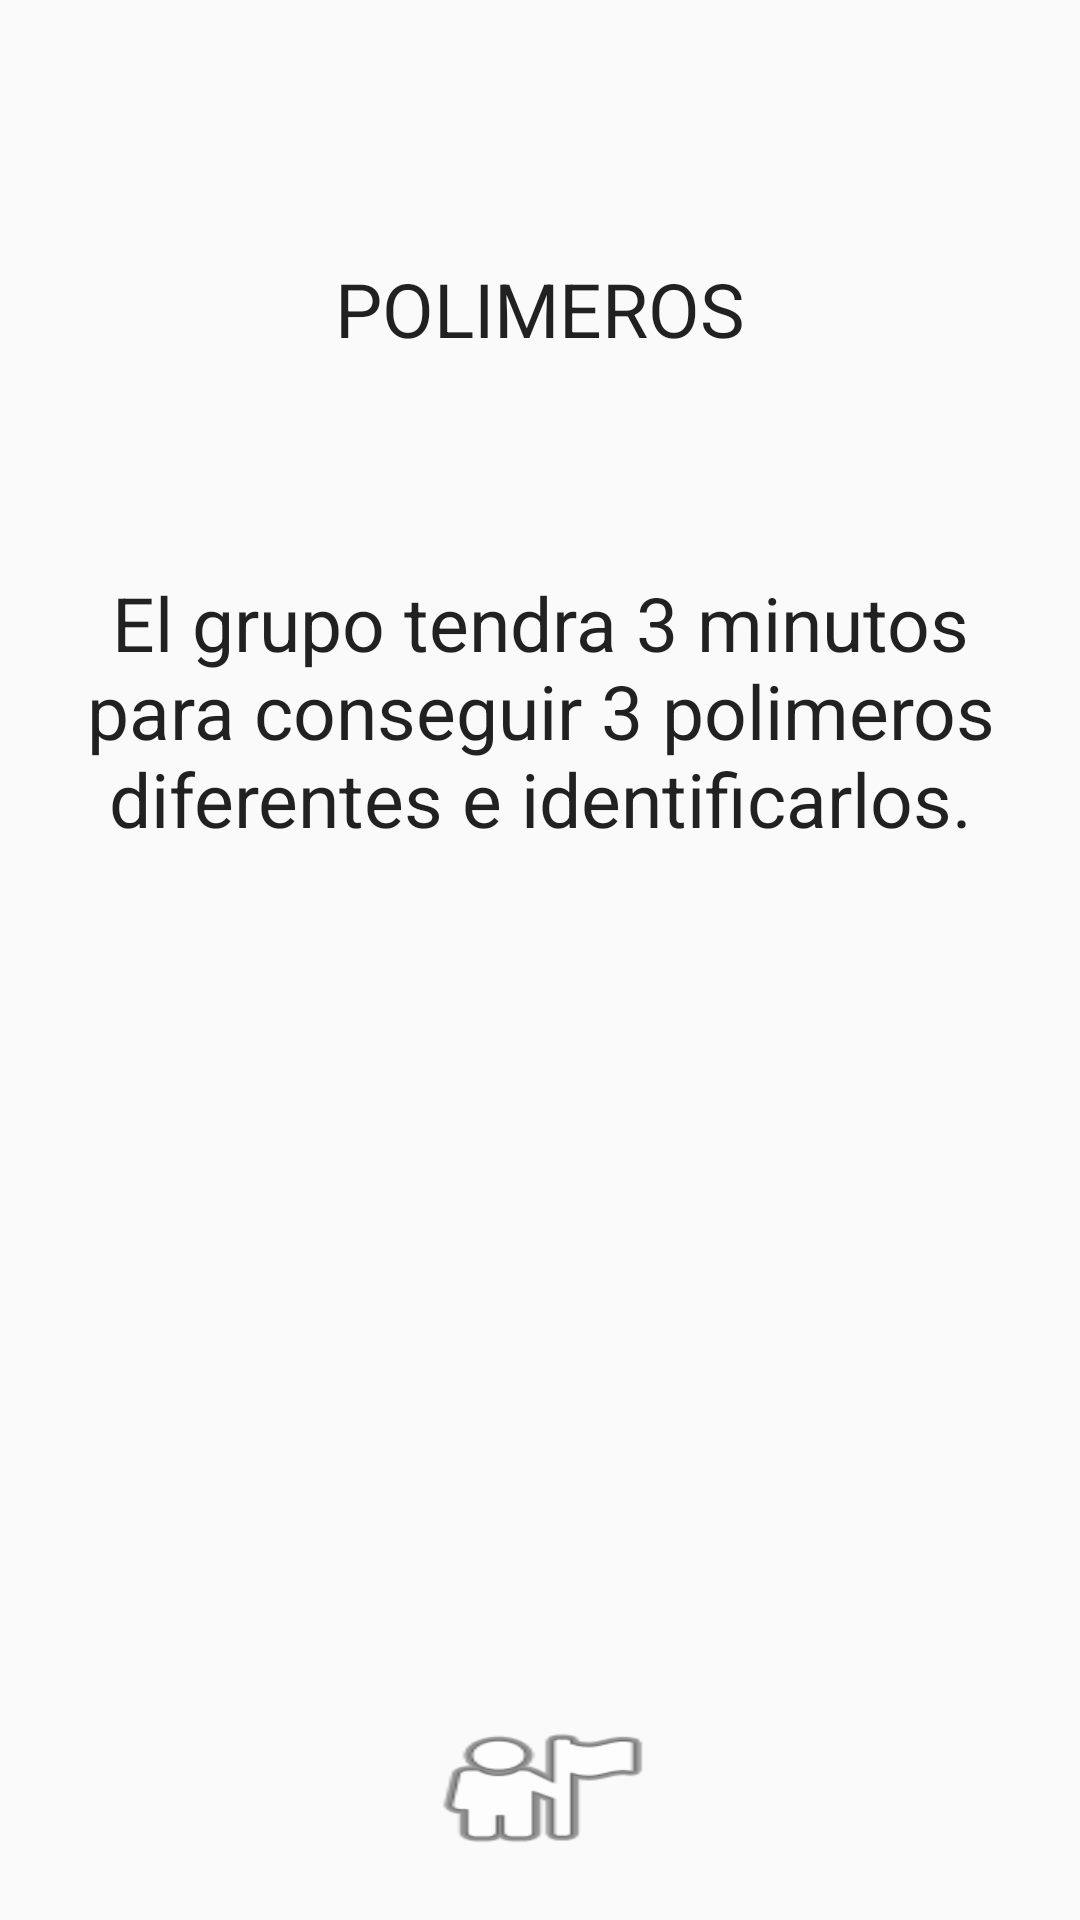

Here is an Android app screen rendered from its layout file. Give the layout XML and the strings, colors and styles it references.
<!-- AndroidManifest.xml: application theme AppTheme -->
<!-- res/layout/activity_bonus5.xml -->
<?xml version="1.0" encoding="utf-8"?>
<RelativeLayout xmlns:android="http://schemas.android.com/apk/res/android"
    xmlns:tools="http://schemas.android.com/tools"
    android:layout_width="match_parent"
    android:layout_height="match_parent"
    android:orientation="vertical"
    android:padding="20dp"
    tools:context="com.udea.juancarlos.quimcentrese.BonusActivity5">
    <TextView
        android:layout_width="wrap_content"
        android:layout_height="wrap_content"
        android:textAppearance="?android:attr/textAppearanceLarge"
        android:text="@string/sBonus5"
        android:id="@+id/textViewb5"
        android:gravity="center_horizontal"
        android:layout_gravity="center_horizontal"
        android:layout_alignParentTop="true"
        android:layout_centerHorizontal="true"
        android:layout_marginTop="66dp"
        style="@style/TextStyle">
    </TextView>

    <TextView
        android:layout_width="wrap_content"
        android:layout_height="wrap_content"
        android:textAppearance="?android:attr/textAppearanceLarge"
        android:text="@string/sDesc5"
        android:id="@+id/textViewDesc5"
        android:gravity="center_horizontal"
        android:layout_gravity="center_horizontal"
        android:layout_below="@+id/textViewb5"
        android:layout_centerHorizontal="true"
        android:layout_marginTop="71dp"
        style="@style/TextStyle">
    </TextView>
    <Button
        android:layout_width="wrap_content"
        android:layout_height="wrap_content"
        android:id="@+id/infoButtonB5"
        android:layout_gravity="center_horizontal"
        android:background="@android:drawable/ic_menu_myplaces"
        android:layout_alignParentBottom="true"
        android:layout_centerHorizontal="true" />

</RelativeLayout>
<!-- resources referenced by this layout -->
<resources>
  <string name="sBonus5">POLIMEROS</string>
  <string name="sDesc5">El grupo tendra 3 minutos para conseguir 3 polimeros diferentes e identificarlos.</string>
  <style name="TextStyle">
          <item name="android:textSize">25dp</item>
      </style>
  <style name="AppTheme" parent="Theme.AppCompat.Light.DarkActionBar">
          
          <item name="colorPrimary">@color/colorPrimary</item>
          <item name="colorPrimaryDark">@color/colorPrimaryDark</item>
          <item name="colorAccent">@color/colorAccent</item>
      </style>
  <!-- not gathered from this repository: default colours our renderer supplied (Android Studio template values) -->
  <color name="colorPrimary">#FF6200EE</color>
  <color name="colorPrimaryDark">#FF3700B3</color>
  <color name="colorAccent">#FF03DAC5</color>
</resources>
